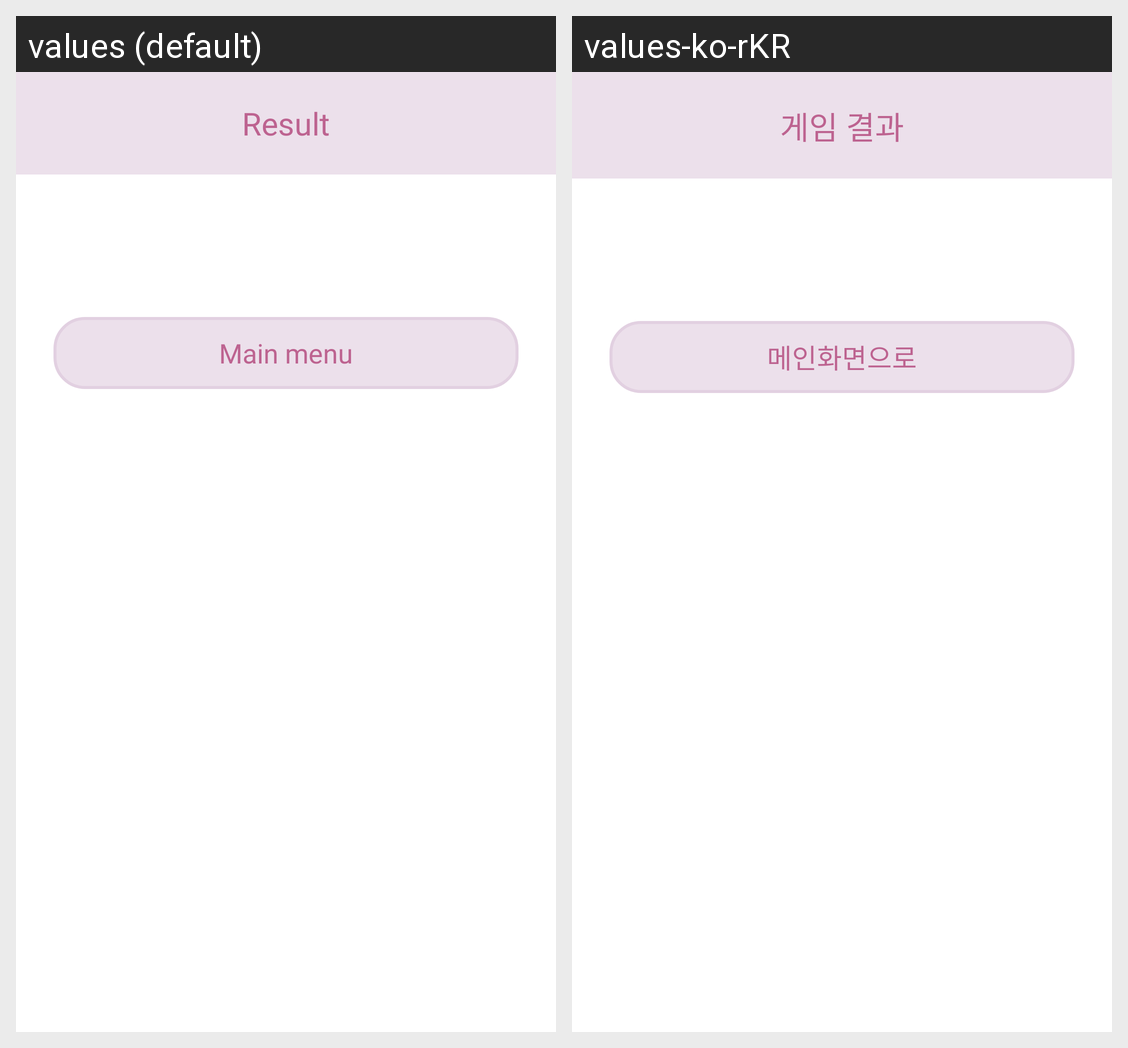

Here is an Android app screen in its default locale and in the app's own translations. Write out the translated-string differences for the strings that appear on this screen.
Android screen res/layout/dialog_score_multi.xml rendered under 2 locales, left to right: values (default), values-ko-rKR. Device: Nexus 5 (rendered at 1080×1920; each locale shown at half size, 540×960, under a caption strip naming it); theme Theme.Set.
Strings drawn on this screen, with the default value and each locale's value (text and hints the layout hard-codes, and strings that could not be matched under every locale, appear in the picture but are not listed):

game_result
  values: Result
  values-ko-rKR: 게임 결과

go_main_menu
  values: Main menu
  values-ko-rKR: 메인화면으로
